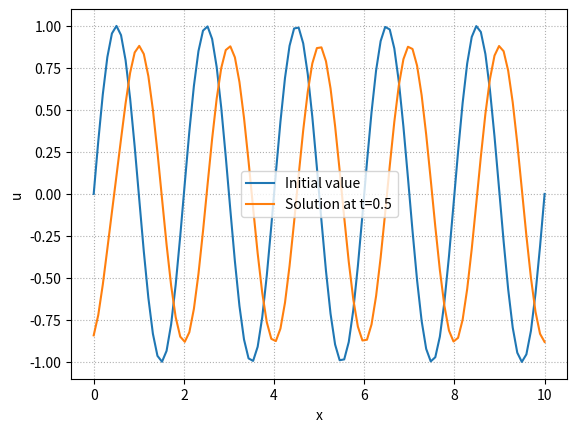

Reproduce this figure in Python.
import numpy as np    
import matplotlib.pyplot as plt

class LinearAdvection1D:
    # Matrix for LA1D 
   A=0
   # Initialization of constants 
   def __init__(self, c, x0, xN, N, deltaT,T):
      self.c = c 
      self.x0 = x0   
      self.xN = xN 
      self.N = N   
      self.deltaT = deltaT   
      self.T = T       
   # CFL number funct.   
   def CFL(self):
       deltaX= (self.xN - self.x0)/self.N
       return np.abs(self.c*self.deltaT/deltaX)
   # check CFL number <=1 or not.
   def checkCFL(self):
       if (self.CFL()<=1):
           flag=True 
       else:
           flag=False
       return flag
   # Matrix assembly of LA1D   
   def upwindMatrixAssembly(self):
       alpha_min=min(self.CFL(),0)
       alpha_max=max(self.CFL(),0)
       a1=[alpha_max]*(self.N-1)
       a2=[1+alpha_min-alpha_max]*(self.N)
       a3=[-alpha_min]*(self.N-1)
       self.A=np.diag(a1, -1)+np.diag(a2, 0)+np.diag(a3, 1)
       self.A[0,-1]=alpha_max
       self.A[N-1,0]=-alpha_min
   # Solve u=Au0
   def Solve(self,u0):
       return np.matmul(self.A,u0) 

#############  
# Start of the code
###################

# constants  
N,x0,xN,deltaT,c,T=100,0.,10.,0.05,1.,0.5
# initialization of constants
LA1D = LinearAdvection1D(c, x0, xN, N, deltaT,T) 

# initial value
x=np.linspace(LA1D.x0,LA1D.xN,LA1D.N)
u0=np.sin(x*np.pi)

#plot of initial value    
plt.plot(x,u0,label="Initial value")
plt.ylabel('u')
plt.xlabel('x')
plt.legend()


# calculating solution if CFL<=1
if (LA1D.checkCFL() is True):
    print("CFL number is: ", LA1D.CFL())
    LA1D.upwindMatrixAssembly()
    for t in range(0,int(LA1D.T/LA1D.deltaT)):
        u=LA1D.Solve(u0)
        u0=u
else:
    print("CFL number is greater than 1. CFL: ", LA1D.CFL())

# ploting the last solution
plt.plot(x,u,label="Solution at t="+str(LA1D.T))
plt.legend()
plt.grid(linestyle='dotted')

plt.savefig('LA1D.png',dpi=300)

print(deltaT/((xN - x0)/N))
print(LA1D.A)
plt.show()